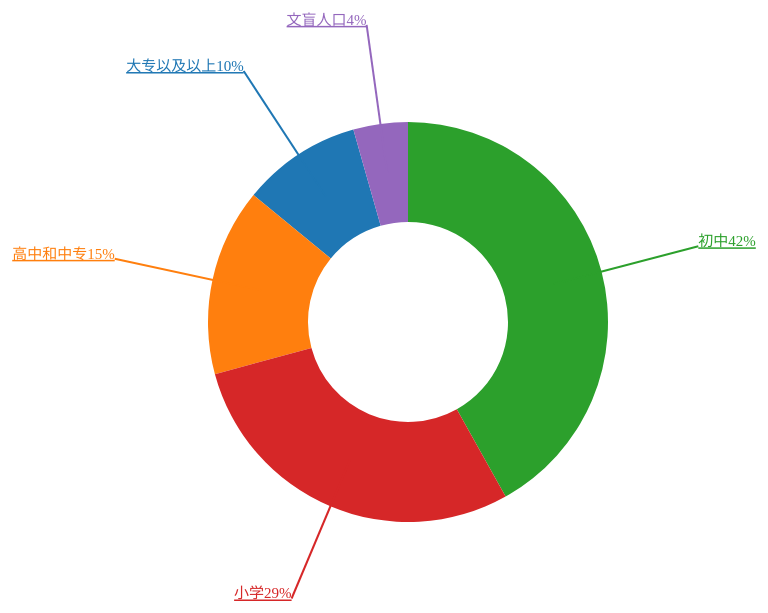
D3 v6 page, settled after 480 driven frames (8 s of simulated time); the page loaded 1 data file(s).


    d3.csv("./data.csv", function (d) {
      return {
        education: d.education,
        population: +d.population,
      }
    }).then(data => {
      console.log(data);
      var sum = d3.sum(data.map(function (d) {
        return d.population
      }))

      for (i in data) {
        data[i].Percentage = (data[i].population / sum * 100).toFixed(0) + "%";
      }
      console.log(data);

      var width = 800,
        height = 800,
        margin = { "left": 30, "top": 30, "right": 30, "bottom": 30 },
        svg_width = width + margin.left + margin.right,
        svg_height = height + margin.top + margin.bottom,
        font_size = 15;

      var svg = d3.select("#container")
        .append("svg")
        .attr("width", width)
        .attr("height", height)


      var Pie = svg.append("g")
        .attr("transform", "translate(" + width / 2 + "," + height / 2 + ")")

      var arc_generator = d3.arc()
        .innerRadius(width / 8)
        .outerRadius(width / 4)
      // .startAngle(0)
      // .endAngle(120*Math.PI/180);

      var angle_data = d3.pie()
        .value(function (d) {
          return d.population;
        })
      console.log(angle_data(data));

      var color = d3.schemeCategory10;
      console.log(color)

      //生成内部圆环
      Pie.selectAll("path")
        .data(angle_data(data))
        .enter()
        .append("path")
        .attr("d", arc_generator)
        .style("fill", function (d, i) {
          return color[i];
        })
        .attr("class", ".path")

      //标注
      var arc_label = d3.arc()
        .innerRadius(width / 4)
        .outerRadius(width / 2)

      Pie.selectAll(".arc_label")
        .data(angle_data(data))
        .enter()
        .append("path")
        .attr("d", arc_label)
        .attr("class", ".arc_label")
        .style("fill", "none")

      //画标注线
      function line_label(angle_data) {
        var str = ""
        var i = -0;
        for (d in angle_data) {
          str = "M" + arc_generator.centroid(angle_data[d])[0] + "," + arc_generator.centroid(angle_data[d])[1];
          str = str + "L" + arc_label.centroid(angle_data[d])[0] + "," + arc_label.centroid(angle_data[d])[1]
          // console.log(str);
          Pie.append("path")
            .attr("d", str)
            .attr("stroke", color[i])
            .attr("stroke-width", 2)
          i++;
          if (i > 10) i = 0;
        }
      }

      line_label(angle_data(data));

      var text = Pie.selectAll("text")
        .data(angle_data(data))
        .enter()
        .append("text")
        .attr("transform", function (d) {
          return "translate(" + arc_label.centroid(d) + ")"
        })
        .attr("text-anchor", function (d) {
          var x = arc_label.centroid(d)[0];
          return x <= 0 ? "end" : "start";
        })
        .attr("font-size", font_size)
        .style("fill", function (d, i) {
          return color[i];
        })
        .style("text-decoration", "underline")
        .text(function (d) {
          return d.data.education + d.data.Percentage;
        })
    })
  

### data: data.csv
education, population
大专以及以上, 11964
高中和中专, 18799
初中, 51966
小学, 35876
文盲人口, 5466